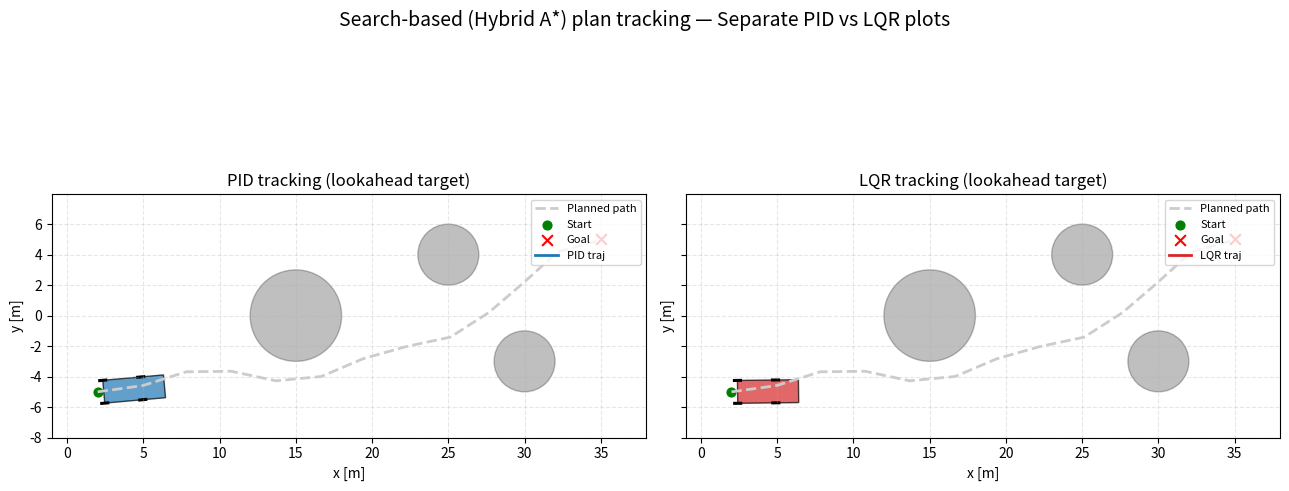

This chart was generated by the following Python code:

import numpy as np
import matplotlib.pyplot as plt
from matplotlib.animation import FuncAnimation
from dataclasses import dataclass
import heapq
from scipy.linalg import solve_continuous_are


def wrap_angle(a: float) -> float:
    return (a + np.pi) % (2 * np.pi) - np.pi


@dataclass
class KinematicBicycle:
    L: float
    x: float = 0.0
    y: float = 0.0
    psi: float = 0.0

    def step(self, v: float, delta: float, dt: float):
        x_dot = v * np.cos(self.psi)
        y_dot = v * np.sin(self.psi)
        psi_dot = v / self.L * np.tan(delta)

        self.x += x_dot * dt
        self.y += y_dot * dt
        self.psi = wrap_angle(self.psi + psi_dot * dt)
        return self.x, self.y, self.psi


# ============================================================
# Grid world + obstacles
# ============================================================

class GridWorld:
    def __init__(self, x_min, x_max, y_min, y_max, resolution=0.5):
        self.x_min = x_min
        self.x_max = x_max
        self.y_min = y_min
        self.y_max = y_max
        self.res = resolution

        self.nx = int((x_max - x_min) / resolution) + 1
        self.ny = int((y_max - y_min) / resolution) + 1

        self.occ = np.zeros((self.nx, self.ny), dtype=bool)
        self.obstacles = []

    def add_circular_obstacle(self, xc, yc, r):
        self.obstacles.append((xc, yc, r))
        for ix in range(self.nx):
            for iy in range(self.ny):
                x, y = self.index_to_world(ix, iy)
                if np.hypot(x - xc, y - yc) <= r:
                    self.occ[ix, iy] = True

    def in_bounds(self, x, y):
        return (self.x_min <= x <= self.x_max) and (self.y_min <= y <= self.y_max)

    def world_to_index(self, x, y):
        ix = int(round((x - self.x_min) / self.res))
        iy = int(round((y - self.y_min) / self.res))
        return ix, iy

    def index_to_world(self, ix, iy):
        x = self.x_min + ix * self.res
        y = self.y_min + iy * self.res
        return x, y

    def collision_free_segment(self, xs, ys, robot_radius=0.7):
        for x, y in zip(xs, ys):
            if not self.in_bounds(x, y):
                return False
            ix, iy = self.world_to_index(x, y)
            if ix < 0 or ix >= self.nx or iy < 0 or iy >= self.ny:
                return False
            if self.occ[ix, iy]:
                return False
            for xc, yc, r in self.obstacles:
                if np.hypot(x - xc, y - yc) <= r + robot_radius:
                    return False
        return True


# ============================================================
# Hybrid A*-like search
# ============================================================

@dataclass(order=True)
class PQNode:
    f: float
    idx: int


@dataclass
class Node:
    x: float
    y: float
    psi: float
    g: float
    h: float
    parent: int


def heuristic(x, y, goal):
    return np.hypot(x - goal[0], y - goal[1])


def hybrid_astar(
    grid: GridWorld,
    start_state,
    goal_xy,
    L=2.5,
    v_step=2.0,
    dt=0.1,
    T_step=1.0,
    delta_set=None,
    yaw_bins=24,
    robot_radius=0.7,
    max_iter=14000,
    goal_tolerance=1.5,
):
    if delta_set is None:
        delta_set = [-0.5, 0.0, 0.5]

    car_model = KinematicBicycle(L=L)

    def yaw_to_bin(psi):
        psi_wrap = wrap_angle(psi)
        bin_width = 2 * np.pi / yaw_bins
        return int(np.floor((psi_wrap + np.pi) / bin_width))

    closed = np.full((grid.nx, grid.ny, yaw_bins), False, dtype=bool)

    nodes = []
    x0, y0, psi0 = start_state
    h0 = heuristic(x0, y0, goal_xy)
    nodes.append(Node(x0, y0, psi0, g=0.0, h=h0, parent=-1))

    pq = []
    heapq.heappush(pq, PQNode(f=h0, idx=0))

    step_n = max(2, int(T_step / dt))

    for it in range(max_iter):
        if not pq:
            return None

        cur = heapq.heappop(pq)
        n_idx = cur.idx
        node = nodes[n_idx]

        x, y, psi = node.x, node.y, node.psi

        if np.hypot(x - goal_xy[0], y - goal_xy[1]) <= goal_tolerance:
            path = []
            idx = n_idx
            while idx != -1:
                n = nodes[idx]
                path.append((n.x, n.y, n.psi))
                idx = n.parent
            path.reverse()
            print(f"Goal reached in {it} expansions, nodes={len(path)}, cost={node.g:.2f}")
            return path

        ix, iy = grid.world_to_index(x, y)
        if ix < 0 or ix >= grid.nx or iy < 0 or iy >= grid.ny:
            continue
        yaw_bin = yaw_to_bin(psi)
        if closed[ix, iy, yaw_bin]:
            continue
        closed[ix, iy, yaw_bin] = True

        for delta in delta_set:
            xs = [x]
            ys = [y]
            psi_ = psi

            for _ in range(step_n):
                car_model.x, car_model.y, car_model.psi = xs[-1], ys[-1], psi_
                x_, y_, psi_ = car_model.step(v_step, delta, dt)
                xs.append(x_)
                ys.append(y_)

            if not grid.collision_free_segment(xs, ys, robot_radius):
                continue

            x_new, y_new, psi_new = xs[-1], ys[-1], psi_

            g_new = node.g + np.hypot(x_new - x, y_new - y) + 0.05 * abs(delta)
            h_new = heuristic(x_new, y_new, goal_xy)
            f_new = g_new + h_new

            nodes.append(Node(x_new, y_new, psi_new, g=g_new, h=h_new, parent=n_idx))
            heapq.heappush(pq, PQNode(f=f_new, idx=len(nodes) - 1))

    return None


# ============================================================
# Controllers
# ============================================================

class PIDSteering:
    """PID on lateral error + heading error around delta_ff."""
    def __init__(self, Kp_y=2.0, Ki_y=0.1, Kd_y=0.6, Kp_psi=4.0, delta_max=np.deg2rad(35)):
        self.Kp_y = Kp_y
        self.Ki_y = Ki_y
        self.Kd_y = Kd_y
        self.Kp_psi = Kp_psi
        self.delta_max = delta_max
        self.reset()

    def reset(self):
        self.e_y_int = 0.0
        self.e_y_prev = 0.0
        self.first = True

    def control(self, e_y, e_psi, delta_ff, dt):
        self.e_y_int += e_y * dt
        if self.first:
            de_y = 0.0
            self.first = False
        else:
            de_y = (e_y - self.e_y_prev) / dt
        self.e_y_prev = e_y

        delta_fb = (self.Kp_y * e_y + self.Ki_y * self.e_y_int + self.Kd_y * de_y + self.Kp_psi * e_psi)
        delta = delta_ff - delta_fb
        return float(np.clip(delta, -self.delta_max, self.delta_max))


class LQRSteering:
    """Continuous-time LQR on [e_y, e_psi], delta = delta_ff + u."""
    def __init__(self, v, L, Q=None, R=None, delta_max=np.deg2rad(35)):
        self.v = v
        self.L = L
        self.delta_max = delta_max

        A = np.array([[0.0, v],
                      [0.0, 0.0]])
        B = np.array([[0.0],
                      [v / L]])

        if Q is None:
            Q = np.diag([20.0, 8.0])
        if R is None:
            R = np.array([[0.4]])
        elif np.isscalar(R):
            R = np.array([[R]])

        P = solve_continuous_are(A, B, Q, R)
        self.K = np.linalg.inv(R) @ B.T @ P  # 1x2

    def control(self, e_y, e_psi, delta_ff):
        x = np.array([[e_y], [e_psi]])
        u = -self.K @ x
        delta = delta_ff + float(u.item())
        return float(np.clip(delta, -self.delta_max, self.delta_max))


# ============================================================
# Path utilities (curvature + lookahead target)
# ============================================================

def compute_path_geometry(xs, ys):
    N = len(xs)
    dx = np.gradient(xs)
    dy = np.gradient(ys)
    psi = np.arctan2(dy, dx)

    ds = np.hypot(dx, dy) + 1e-9
    dpsi = np.gradient(np.unwrap(psi))
    kappa = dpsi / ds

    s = np.zeros(N)
    for i in range(1, N):
        s[i] = s[i - 1] + np.hypot(xs[i] - xs[i - 1], ys[i] - ys[i - 1])

    return psi, kappa, s


def advance_progress_index(xs, ys, x, y, idx_prev, window=30):
    N = len(xs)
    i0 = max(0, idx_prev)
    i1 = min(N, idx_prev + window)
    if i0 >= i1:
        return N - 1

    d2 = (xs[i0:i1] - x) ** 2 + (ys[i0:i1] - y) ** 2
    return i0 + int(np.argmin(d2))


def lookahead_index(s_ref, idx_closest, Ld):
    s_target = s_ref[idx_closest] + Ld
    idx = int(np.searchsorted(s_ref, s_target))
    return min(idx, len(s_ref) - 1)


def lateral_heading_error(x, y, psi, x_ref, y_ref, psi_ref):
    dx = x - x_ref
    dy = y - y_ref
    e_y = -np.sin(psi_ref) * dx + np.cos(psi_ref) * dy
    e_psi = wrap_angle(psi - psi_ref)
    return float(e_y), float(e_psi)


# ============================================================
# Cute car geometry
# ============================================================

def car_outline(x, y, yaw, L, W):
    L_car = 1.6 * L
    half_w = W / 2.0
    corners_body = np.array([[0.0, -half_w],
                             [0.0,  half_w],
                             [L_car, half_w],
                             [L_car, -half_w]])
    c = np.cos(yaw)
    s = np.sin(yaw)
    R = np.array([[c, -s],
                  [s,  c]])
    corners_world = (R @ corners_body.T).T
    corners_world[:, 0] += x
    corners_world[:, 1] += y
    return corners_world


def wheel_centers_world(x, y, yaw, L, W):
    half_w = W / 2.0
    centers_body = np.array([[0.0, +half_w],
                             [0.0, -half_w],
                             [L,   +half_w],
                             [L,   -half_w]])
    c = np.cos(yaw)
    s = np.sin(yaw)
    R = np.array([[c, -s],
                  [s,  c]])
    centers_world = (R @ centers_body.T).T
    centers_world[:, 0] += x
    centers_world[:, 1] += y
    return centers_world


def wheel_polygon(center_world, theta, length, width):
    half_l = length / 2.0
    half_w = width / 2.0
    corners_local = np.array([[-half_l, -half_w],
                              [-half_l,  half_w],
                              [ half_l,  half_w],
                              [ half_l, -half_w]])
    c = np.cos(theta)
    s = np.sin(theta)
    R = np.array([[c, -s],
                  [s,  c]])
    corners_world = (R @ corners_local.T).T
    corners_world[:, 0] += center_world[0]
    corners_world[:, 1] += center_world[1]
    return corners_world


# ============================================================
# Main
# ============================================================

if __name__ == "__main__":
    # --- Planner world ---
    grid = GridWorld(x_min=0, x_max=40, y_min=-10, y_max=10, resolution=0.5)
    grid.add_circular_obstacle(15, 0, 3)
    grid.add_circular_obstacle(25, 4, 2)
    grid.add_circular_obstacle(30, -3, 2)

    start = (2.0, -5.0, 0.0)
    goal_xy = (35.0, 5.0)

    path = hybrid_astar(
        grid,
        start_state=start,
        goal_xy=goal_xy,
        L=2.5,
        v_step=3.0,
        dt=0.1,
        T_step=1.0,
        delta_set=[-0.5, -0.25, 0.0, 0.25, 0.5],
        yaw_bins=32,
        robot_radius=0.8,
        goal_tolerance=1.5,
    )

    if path is None or len(path) < 5:
        print("No path found (or too short).")
        raise SystemExit

    xs_ref = np.array([p[0] for p in path], dtype=float)
    ys_ref = np.array([p[1] for p in path], dtype=float)
    psi_ref, kappa_ref, s_ref = compute_path_geometry(xs_ref, ys_ref)

    # --- Tracking setup ---
    L = 2.5
    W = 1.5
    v = 4.0
    dt = 0.05
    T_sim = 18.0
    N = int(T_sim / dt)

    Ld = 2.5  # lookahead distance

    car_pid = KinematicBicycle(L=L, x=start[0], y=start[1], psi=start[2])
    car_lqr = KinematicBicycle(L=L, x=start[0], y=start[1], psi=start[2])

    pid = PIDSteering()
    lqr = LQRSteering(v=v, L=L)

    # progress indices (MUTABLE so update() can modify without nonlocal)
    idx_pid = [0]
    idx_lqr = [0]

    # logs
    xs_pid = np.zeros(N)
    ys_pid = np.zeros(N)
    xs_lqr = np.zeros(N)
    ys_lqr = np.zeros(N)

    # --- Figure: two separate graphs ---
    fig, (ax_pid, ax_lqr) = plt.subplots(1, 2, figsize=(13, 6), sharex=True, sharey=True)
    for ax in (ax_pid, ax_lqr):
        ax.set_aspect("equal", "box")
        ax.grid(True, linestyle="--", alpha=0.3)
        for xc, yc, r in grid.obstacles:
            ax.add_patch(plt.Circle((xc, yc), r, color="k", alpha=0.25))
        ax.plot(xs_ref, ys_ref, "--", color="#cccccc", linewidth=2.0, label="Planned path")
        ax.scatter(start[0], start[1], c="g", s=40, label="Start")
        ax.scatter(goal_xy[0], goal_xy[1], c="r", s=60, marker="x", label="Goal")
        ax.set_xlabel("x [m]")
        ax.set_ylabel("y [m]")

    ax_pid.set_title("PID tracking (lookahead target)")
    ax_lqr.set_title("LQR tracking (lookahead target)")

    margin = 3.0
    ax_pid.set_xlim(xs_ref.min() - margin, xs_ref.max() + margin)
    ax_pid.set_ylim(ys_ref.min() - margin, ys_ref.max() + margin)

    # Trajectory lines
    line_pid, = ax_pid.plot([], [], color="#1f77b4", linewidth=2.0, label="PID traj")
    line_lqr, = ax_lqr.plot([], [], color="#d62728", linewidth=2.0, label="LQR traj")

    ax_pid.legend(loc="upper right", fontsize=8)
    ax_lqr.legend(loc="upper right", fontsize=8)

    # Car patches (PID)
    wheel_len = 0.6
    wheel_wid = 0.2
    body_pid = plt.Polygon(
        car_outline(car_pid.x, car_pid.y, car_pid.psi, L, W),
        closed=True, facecolor="#1f77b4", edgecolor="black", alpha=0.7
    )
    ax_pid.add_patch(body_pid)
    wcp = wheel_centers_world(car_pid.x, car_pid.y, car_pid.psi, L, W)
    wheels_pid = []
    for c in wcp:
        p = plt.Polygon(wheel_polygon(c, car_pid.psi, wheel_len, wheel_wid),
                        closed=True, facecolor="black")
        ax_pid.add_patch(p)
        wheels_pid.append(p)

    # Car patches (LQR)
    body_lqr = plt.Polygon(
        car_outline(car_lqr.x, car_lqr.y, car_lqr.psi, L, W),
        closed=True, facecolor="#d62728", edgecolor="black", alpha=0.7
    )
    ax_lqr.add_patch(body_lqr)
    wcl = wheel_centers_world(car_lqr.x, car_lqr.y, car_lqr.psi, L, W)
    wheels_lqr = []
    for c in wcl:
        p = plt.Polygon(wheel_polygon(c, car_lqr.psi, wheel_len, wheel_wid),
                        closed=True, facecolor="black")
        ax_lqr.add_patch(p)
        wheels_lqr.append(p)

    # --- Animation update ---
    def update(i):
        # ========== PID ==========
        idx_pid[0] = advance_progress_index(xs_ref, ys_ref, car_pid.x, car_pid.y, idx_pid[0], window=40)
        tgt_pid = lookahead_index(s_ref, idx_pid[0], Ld)

        xR, yR, psiR, kap = xs_ref[tgt_pid], ys_ref[tgt_pid], psi_ref[tgt_pid], kappa_ref[tgt_pid]
        delta_ff = np.arctan(L * kap)

        e_y, e_psi = lateral_heading_error(car_pid.x, car_pid.y, car_pid.psi, xR, yR, psiR)
        delta = pid.control(e_y, e_psi, delta_ff, dt)

        car_pid.step(v, delta, dt)

        xs_pid[i] = car_pid.x
        ys_pid[i] = car_pid.y
        line_pid.set_data(xs_pid[:i + 1], ys_pid[:i + 1])

        body_pid.set_xy(car_outline(car_pid.x, car_pid.y, car_pid.psi, L, W))
        centers = wheel_centers_world(car_pid.x, car_pid.y, car_pid.psi, L, W)
        for wp, c in zip(wheels_pid, centers):
            wp.set_xy(wheel_polygon(c, car_pid.psi, wheel_len, wheel_wid))

        # ========== LQR ==========
        idx_lqr[0] = advance_progress_index(xs_ref, ys_ref, car_lqr.x, car_lqr.y, idx_lqr[0], window=40)
        tgt_lqr = lookahead_index(s_ref, idx_lqr[0], Ld)

        xR, yR, psiR, kap = xs_ref[tgt_lqr], ys_ref[tgt_lqr], psi_ref[tgt_lqr], kappa_ref[tgt_lqr]
        delta_ff = np.arctan(L * kap)

        e_y, e_psi = lateral_heading_error(car_lqr.x, car_lqr.y, car_lqr.psi, xR, yR, psiR)
        delta = lqr.control(e_y, e_psi, delta_ff)

        car_lqr.step(v, delta, dt)

        xs_lqr[i] = car_lqr.x
        ys_lqr[i] = car_lqr.y
        line_lqr.set_data(xs_lqr[:i + 1], ys_lqr[:i + 1])

        body_lqr.set_xy(car_outline(car_lqr.x, car_lqr.y, car_lqr.psi, L, W))
        centers = wheel_centers_world(car_lqr.x, car_lqr.y, car_lqr.psi, L, W)
        for wp, c in zip(wheels_lqr, centers):
            wp.set_xy(wheel_polygon(c, car_lqr.psi, wheel_len, wheel_wid))

        return [line_pid, body_pid, *wheels_pid, line_lqr, body_lqr, *wheels_lqr]

    ani = FuncAnimation(fig, update, frames=N, interval=dt * 1000, blit=True)
    fig.suptitle("Search-based (Hybrid A*) plan tracking — Separate PID vs LQR plots", fontsize=14)
    plt.tight_layout()
    plt.show()

